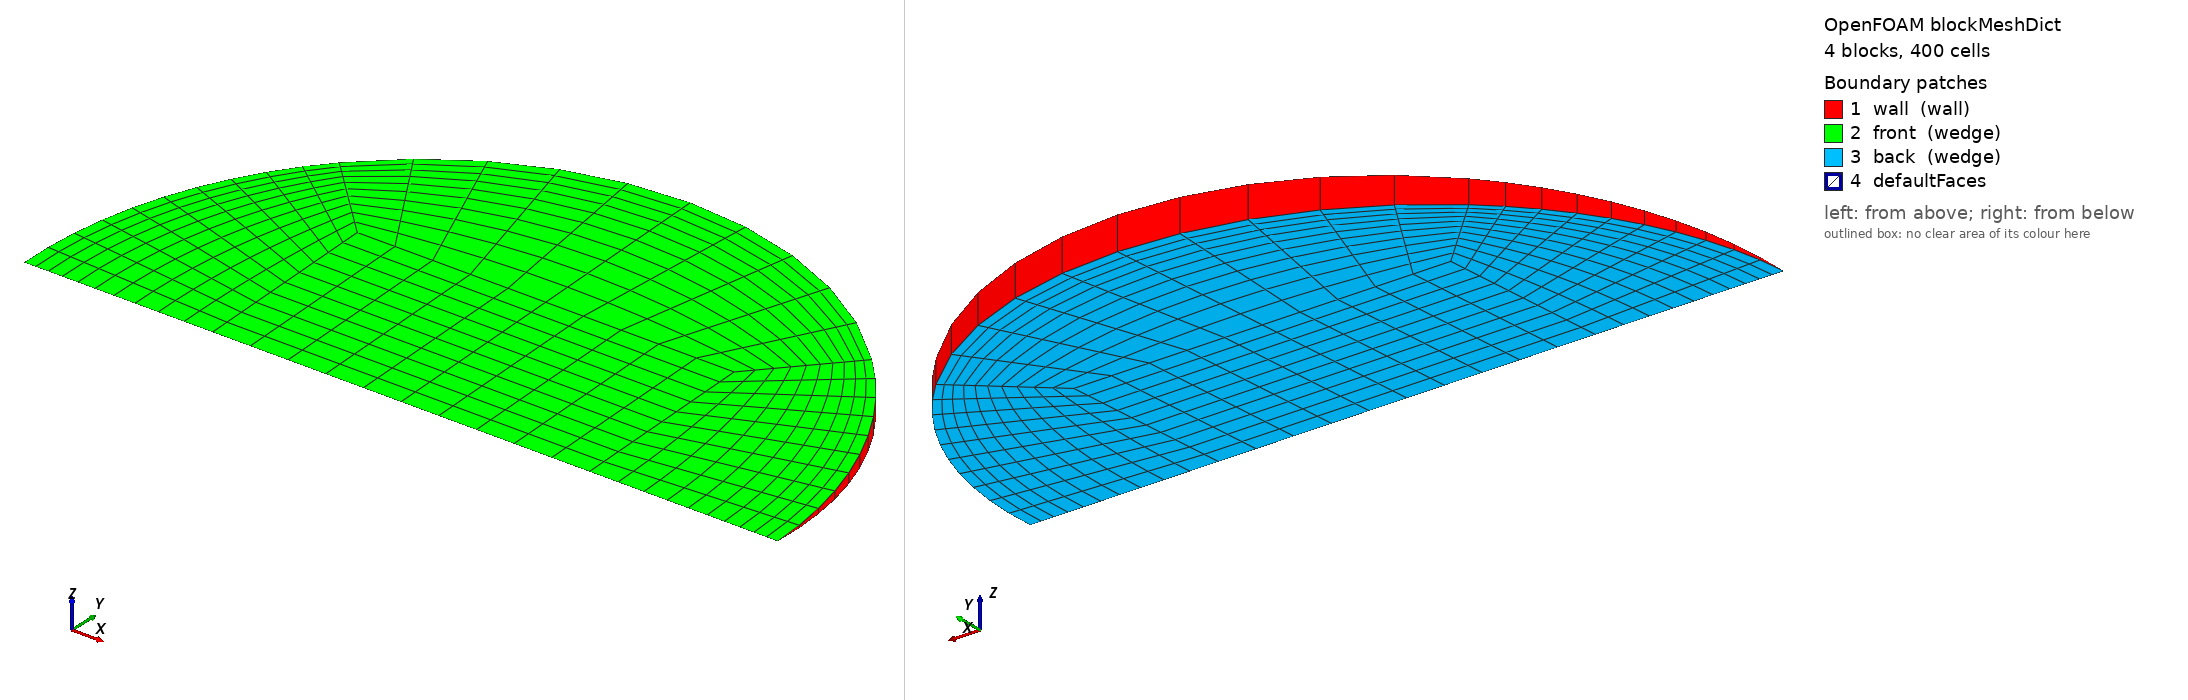

OpenFOAM case: the mesh blockMesh builds from blockMeshDict, 4 block(s), 400 cells. Boundary patches (legend numbers): 1 wall (wall), 2 front (wedge), 3 back (wedge), 4 defaultFaces. Left view from above one corner, right view from below the opposite corner. Boundary conditions: 0 field file(s) under 0/; 0 of 4 drawn patches have an entry in a shipped field file.

=== system/blockMeshDict ===
/*--------------------------------*- C++ -*----------------------------------*\
  =========                 |
  \\      /  F ield         | OpenFOAM: The Open Source CFD Toolbox
   \\    /   O peration     | Objective 2 (Rajasthan) PCM capsule CFD
    \\  /    A nd           | generated by make_case.py -- edit the generator,
     \\/     M anipulation  | not this file
\*---------------------------------------------------------------------------*/
FoamFile
{
    version     2.0;
    format      ascii;
    class       dictionary;
    object      blockMeshDict;
}
// * * * * * * * * * * * * * * * * * * * * * * * * * * * * * * * * * * * * * //

scale   1;
vertices
(
    (-0.0119000501 0 -0)
    (0.0119000501 0 -0)
    (0.0119000501 0.0118887239 -0.000519072897)
    (-0.0119000501 0.0118887239 -0.000519072897)
    (0.0119000501 0.0118887239 0.000519072897)
    (-0.0119000501 0.0118887239 0.000519072897)
    (0.0238001003 0 -0)
    (0.0168292123 0.0168131946 -0.000734079931)
    (0.0168292123 0.0168131946 0.000734079931)
    (-0.0168292123 0.0168131946 -0.000734079931)
    (-0.0168292123 0.0168131946 0.000734079931)
    (-0.0238001003 0 -0)
);

blocks
(
    // core
    hex (0 1 2 3 0 1 4 5) (10 10 1) simpleGrading (1 1 1)
    // right
    hex (1 6 7 2 1 6 8 4) (10 10 1) simpleGrading (0.4 1 1)
    // top
    hex (3 2 7 9 5 4 8 10) (10 10 1) simpleGrading (1 0.4 1)
    // left
    hex (11 0 3 9 11 0 5 10) (10 10 1) simpleGrading (2.5 1 1)
);

edges
(
    arc 6 7 (0.0219884255 0.00909923536 -0.000397281196)
    arc 6 8 (0.0219884255 0.00909923536 0.000397281196)
    arc 7 9 (1.45733583e-18 0.0237774479 -0.00103814579)
    arc 8 10 (1.45733583e-18 0.0237774479 0.00103814579)
    arc 9 11 (-0.0219884255 0.00909923536 -0.000397281196)
    arc 10 11 (-0.0219884255 0.00909923536 0.000397281196)
);

boundary
(
    wall
    {
        type wall;
        faces
        (
            (6 7 8 6)
            (7 9 10 8)
            (9 11 11 10)
        );
    }
    front
    {
        type wedge;
        faces
        (
            (0 1 4 5)
            (1 6 8 4)
            (5 4 8 10)
            (11 0 5 10)
        );
    }
    back
    {
        type wedge;
        faces
        (
            (0 1 2 3)
            (1 6 7 2)
            (3 2 7 9)
            (11 0 3 9)
        );
    }
);

mergePatchPairs
(
);

// ************************************************************************* //
